Photos from the image-classification dataset "data" in the GitHub repository qaim-b/InspectAI. Its 2 classes are: defect, good.

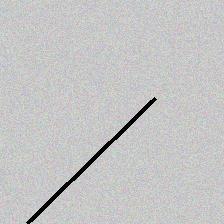
Label: defect

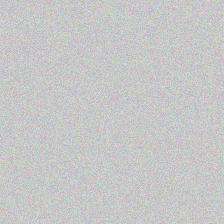
Label: good

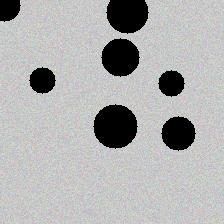
Label: defect

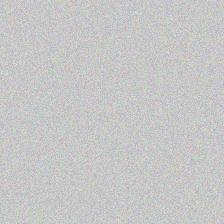
Label: good

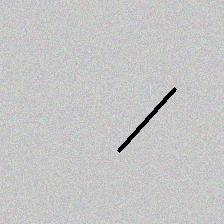
Label: defect

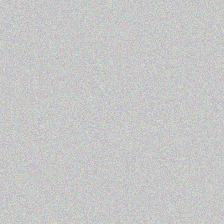
Label: good
